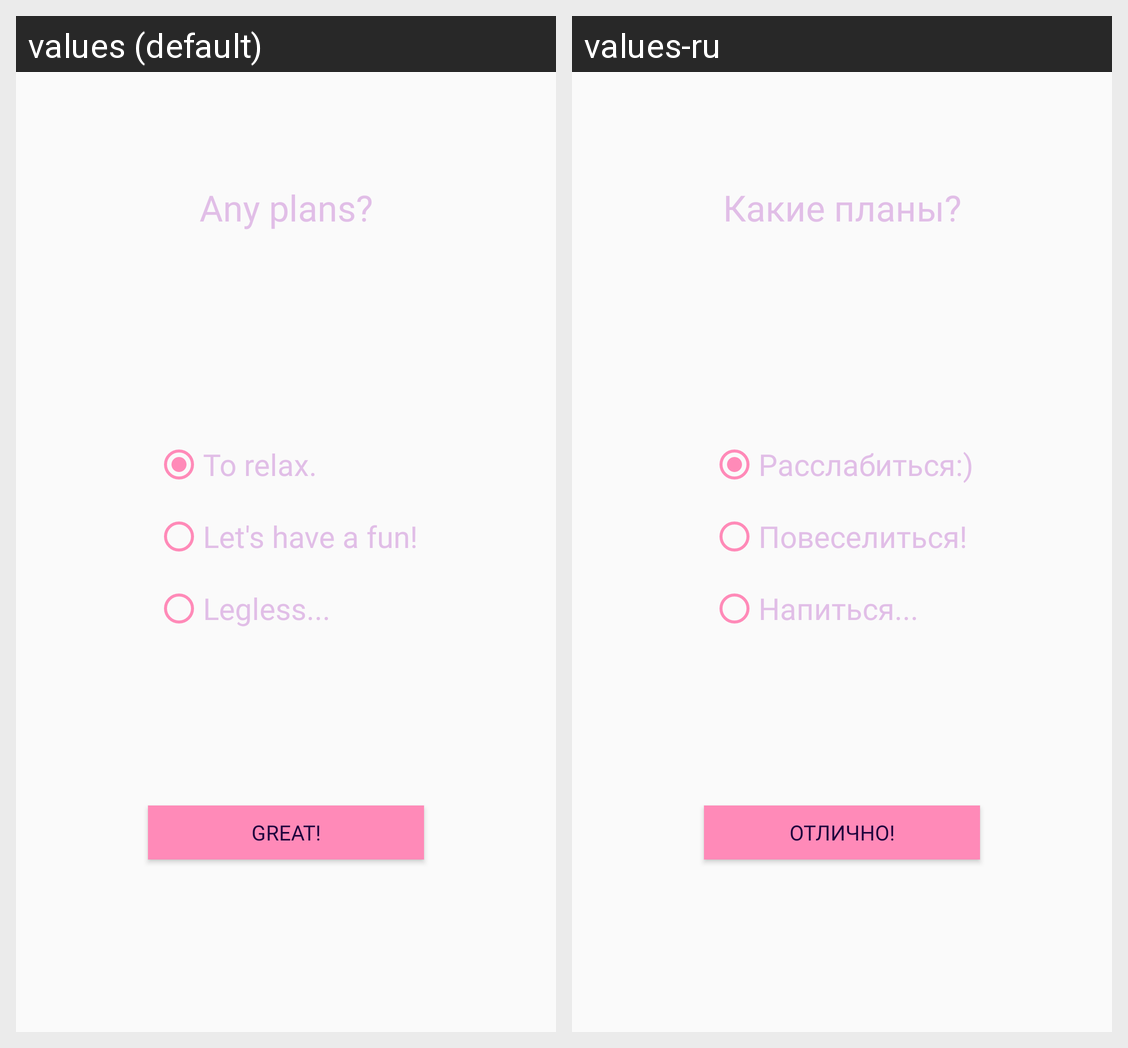

Locale-by-locale string values for the Android screen shown in this grid:
Android screen res/layout/fragment_select_effect.xml rendered under 2 locales, left to right: values (default), values-ru. Device: Nexus 5 (rendered at 1080×1920; each locale shown at half size, 540×960, under a caption strip naming it); theme AppTheme.NoActionBar.
Strings drawn on this screen, with the default value and each locale's value (text and hints the layout hard-codes, and strings that could not be matched under every locale, appear in the picture but are not listed):

AnyPlans
  values: Any plans?
  values-ru: Какие планы?

ToRelax
  values: To relax.
  values-ru: Расслабиться:)

ToHaveAFun
  values: Let's have a fun!
  values-ru: Повеселиться!

ToDrunkOver
  values: Legless...
  values-ru: Напиться...

ToRelaxButtonText
  values: GREAT!
  values-ru: ОТЛИЧНО!
